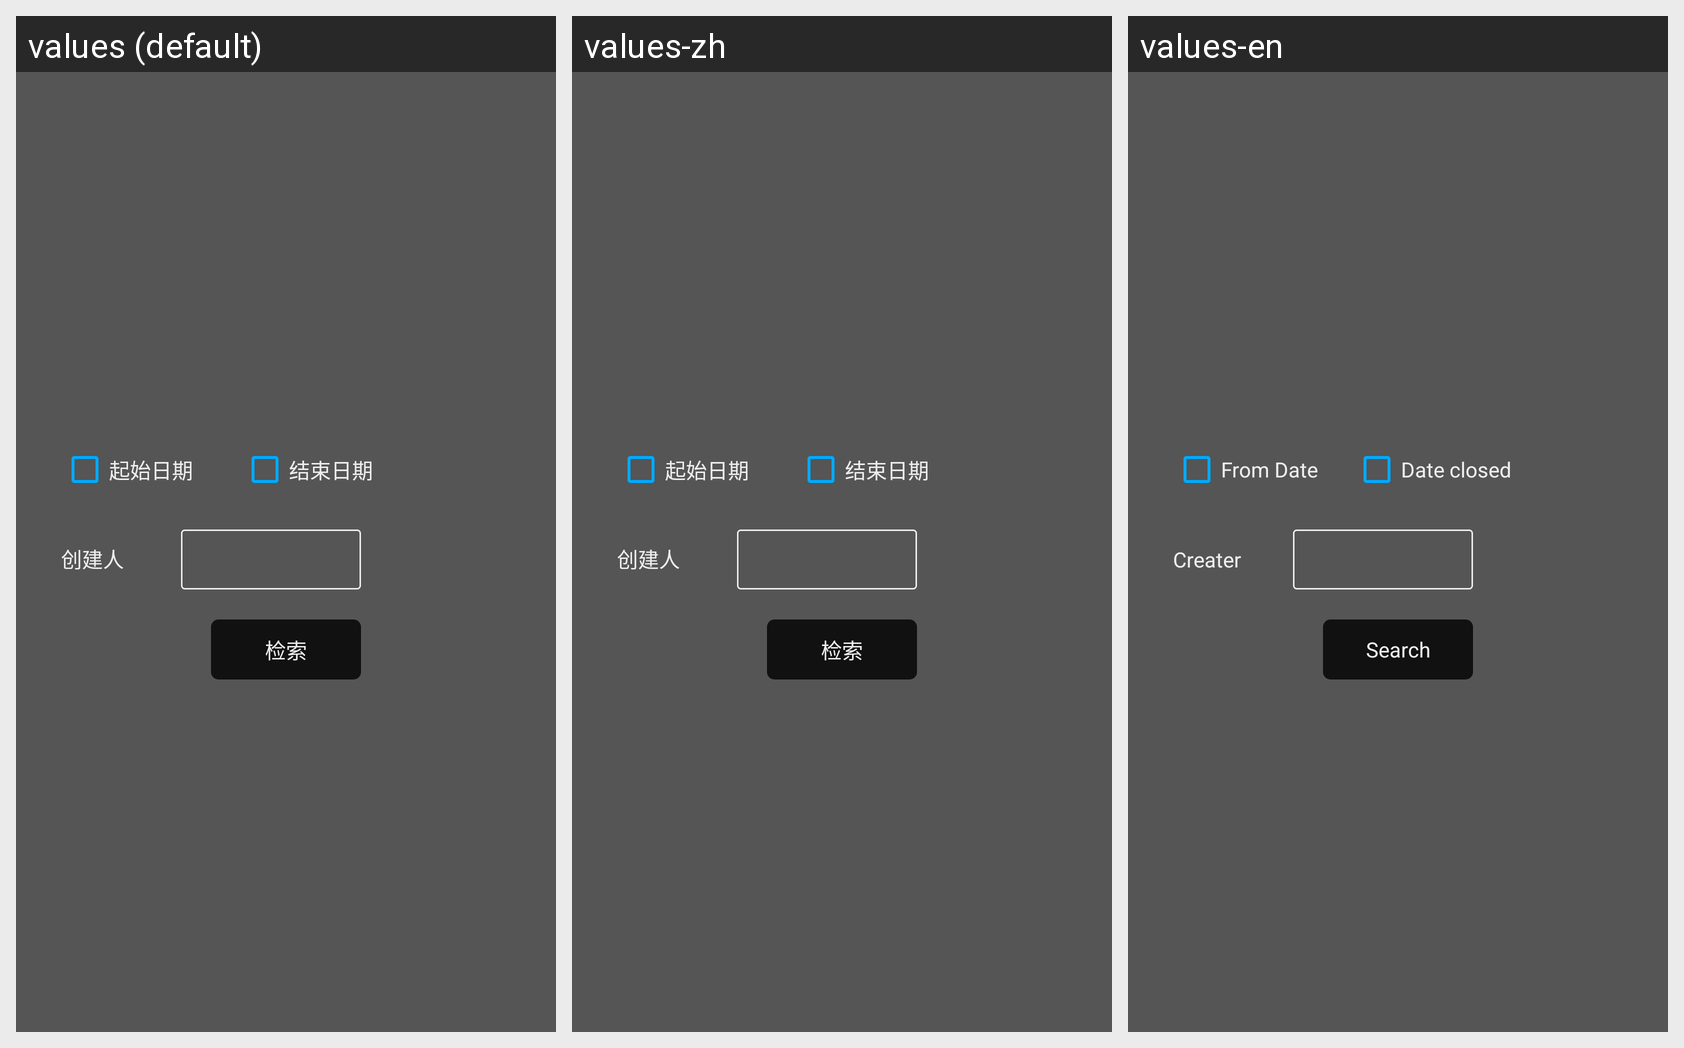

For this localized Android screen grid, give each drawn string resource with its value in every locale shown.
Android screen res/layout/simple_date_search.xml rendered under 3 locales, left to right: values (default), values-zh, values-en. Device: Nexus 5 (rendered at 1080×1920; each locale shown at half size, 540×960, under a caption strip naming it); theme FullscreenTheme.
Strings drawn on this screen, with the default value and each locale's value (text and hints the layout hard-codes, and strings that could not be matched under every locale, appear in the picture but are not listed):

start_date
  values: 起始日期
  values-zh: 起始日期
  values-en: From Date

end_date
  values: 结束日期
  values-zh: 结束日期
  values-en: Date closed

creator
  values: 创建人
  values-zh: 创建人
  values-en: Creater

search
  values: 检索
  values-zh: 检索
  values-en: Search
